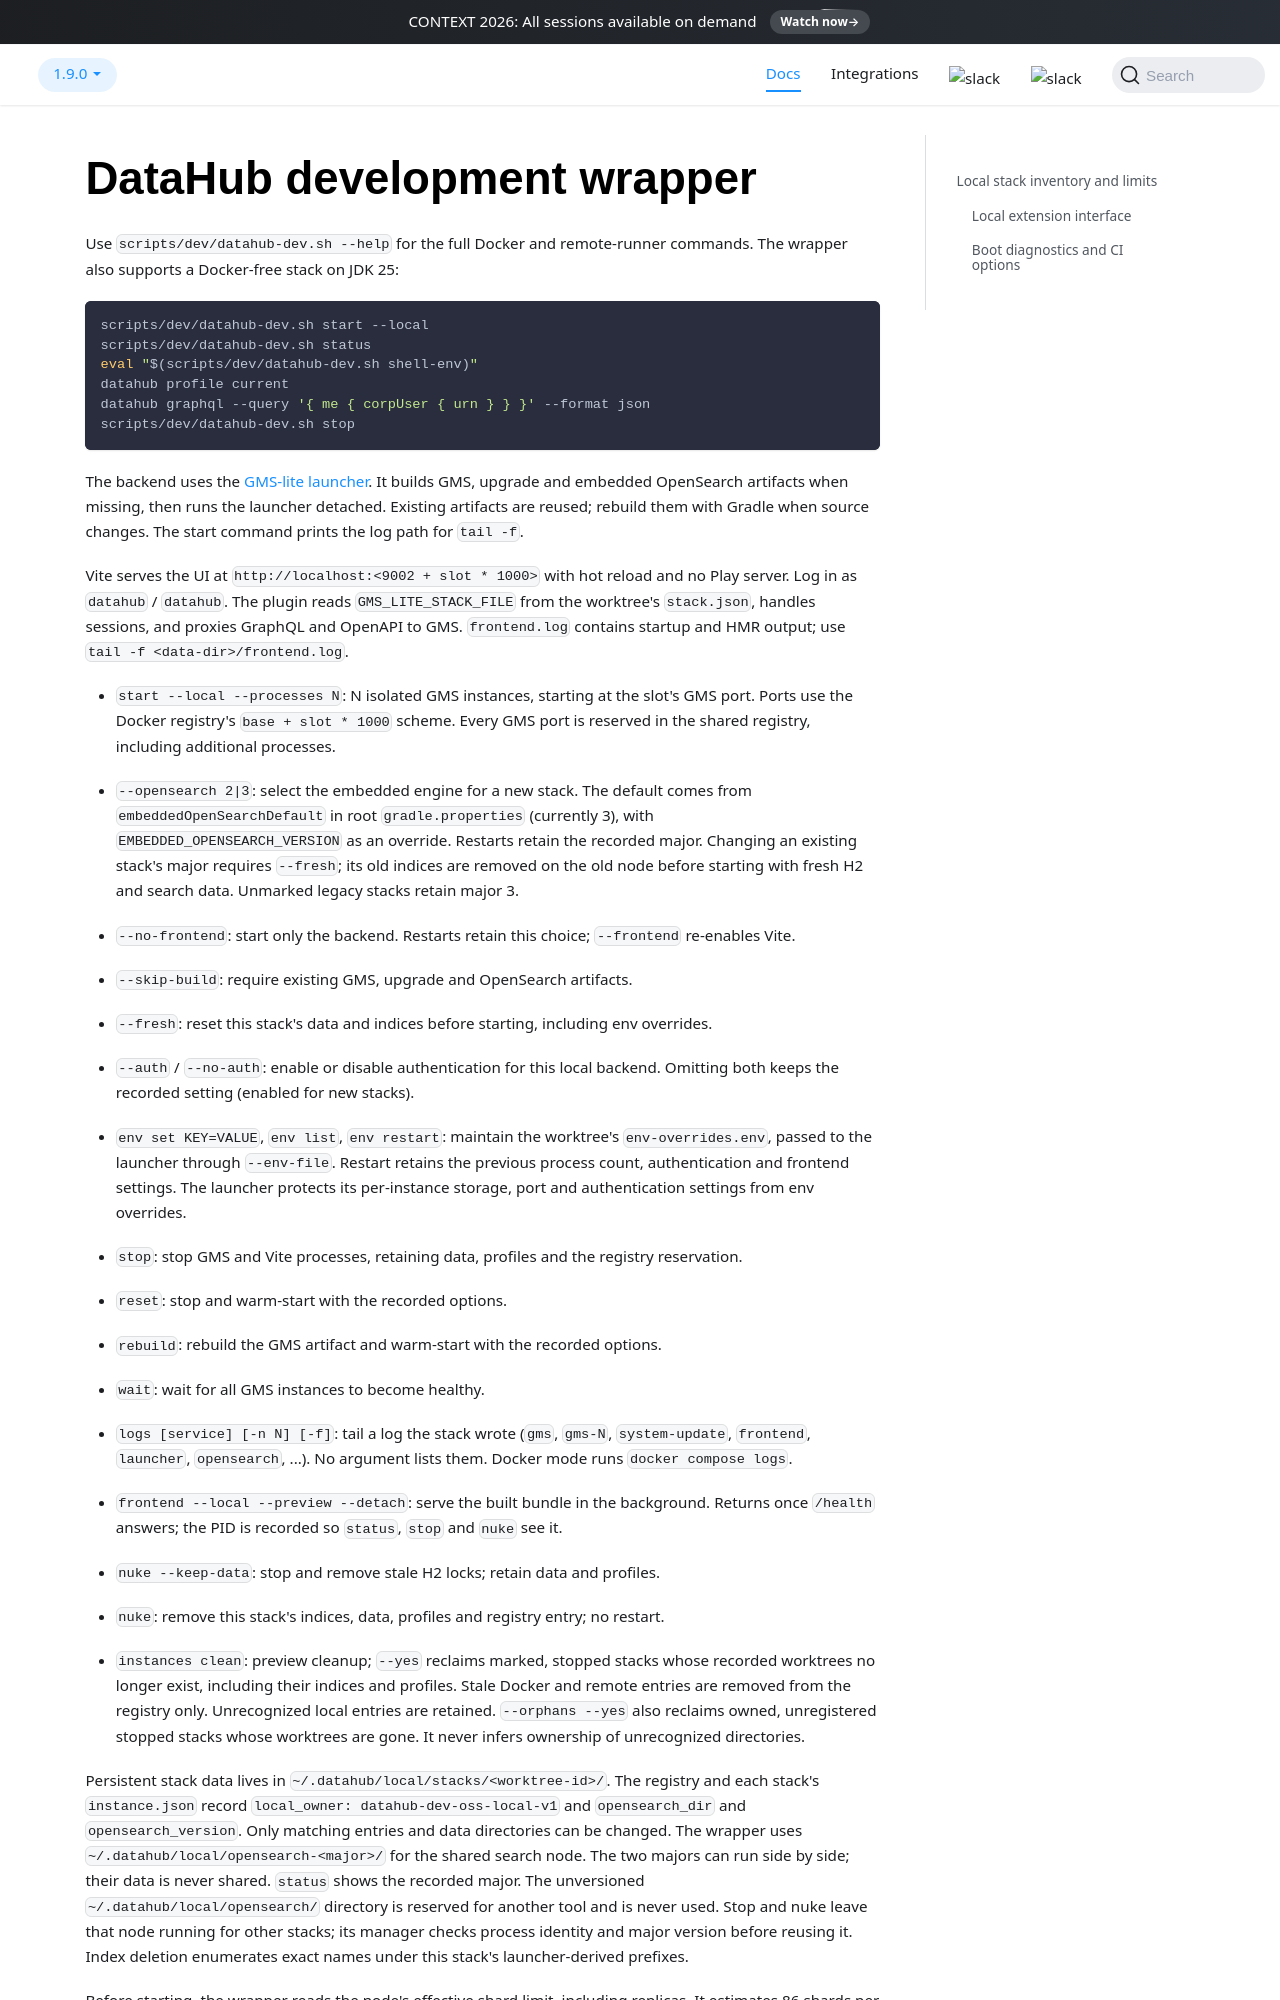

repository: datahub-project/datahub · page: docs/scripts/dev/index.html · generator: docusaurus

# DataHub development wrapper

Use `scripts/dev/datahub-dev.sh --help` for the full Docker and remote-runner
commands. The wrapper also supports a Docker-free stack on JDK 25:

```bash
scripts/dev/datahub-dev.sh start --local
scripts/dev/datahub-dev.sh status
eval "$(scripts/dev/datahub-dev.sh shell-env)"
datahub profile current
datahub graphql --query '{ me { corpUser { urn } } }' --format json
scripts/dev/datahub-dev.sh stop
```

The backend uses the [GMS-lite launcher](../../metadata-service/gms-lite/README.md).
It builds GMS, upgrade and embedded OpenSearch artifacts when missing, then runs
the launcher detached. Existing artifacts are reused; rebuild them with Gradle
when source changes. The start command prints the log path for `tail -f`.

Vite serves the UI at `http://localhost:<9002 + slot * 1000>` with hot reload and
no Play server. Log in as `datahub` / `datahub`. The plugin reads `GMS_LITE_STACK_FILE`
from the worktree's `stack.json`, handles sessions, and proxies GraphQL and OpenAPI
to GMS. `frontend.log` contains startup and HMR output; use `tail -f <data-dir>/frontend.log`.

- `start --local --processes N`: N isolated GMS instances, starting at the slot's
  GMS port. Ports use the Docker registry's `base + slot * 1000` scheme. Every GMS
  port is reserved in the shared registry, including additional processes.

- `--opensearch 2|3`: select the embedded engine for a new stack. The default comes
  from `embeddedOpenSearchDefault` in root `gradle.properties` (currently 3), with
  `EMBEDDED_OPENSEARCH_VERSION` as an override. Restarts retain the recorded major.
  Changing an existing stack's major requires `--fresh`; its old indices are removed
  on the old node before starting with fresh H2 and search data. Unmarked legacy
  stacks retain major 3.
- `--no-frontend`: start only the backend. Restarts retain this choice; `--frontend` re-enables Vite.
- `--skip-build`: require existing GMS, upgrade and OpenSearch artifacts.
- `--fresh`: reset this stack's data and indices before starting, including env overrides.
- `--auth` / `--no-auth`: enable or disable authentication for this local backend.
  Omitting both keeps the recorded setting (enabled for new stacks).
- `env set KEY=VALUE`, `env list`, `env restart`: maintain the worktree's
  `env-overrides.env`, passed to the launcher through `--env-file`. Restart retains
  the previous process count, authentication and frontend settings. The launcher protects its
  per-instance storage, port and authentication settings from env overrides.
- `stop`: stop GMS and Vite processes, retaining data, profiles and the registry reservation.
- `reset`: stop and warm-start with the recorded options.
- `rebuild`: rebuild the GMS artifact and warm-start with the recorded options.
- `wait`: wait for all GMS instances to become healthy.
- `logs [service] [-n N] [-f]`: tail a log the stack wrote (`gms`, `gms-N`, `system-update`,
  `frontend`, `launcher`, `opensearch`, ...). No argument lists them. Docker mode runs
  `docker compose logs`.
- `frontend --local --preview --detach`: serve the built bundle in the background. Returns once
  `/health` answers; the PID is recorded so `status`, `stop` and `nuke` see it.
- `nuke --keep-data`: stop and remove stale H2 locks; retain data and profiles.
- `nuke`: remove this stack's indices, data, profiles and registry entry; no restart.
- `instances clean`: preview cleanup; `--yes` reclaims marked, stopped stacks whose recorded worktrees no
  longer exist, including their indices and profiles. Stale Docker and remote entries
  are removed from the registry only. Unrecognized local entries are retained.
  `--orphans --yes` also reclaims owned, unregistered stopped stacks whose worktrees
  are gone. It never infers ownership of unrecognized directories.
